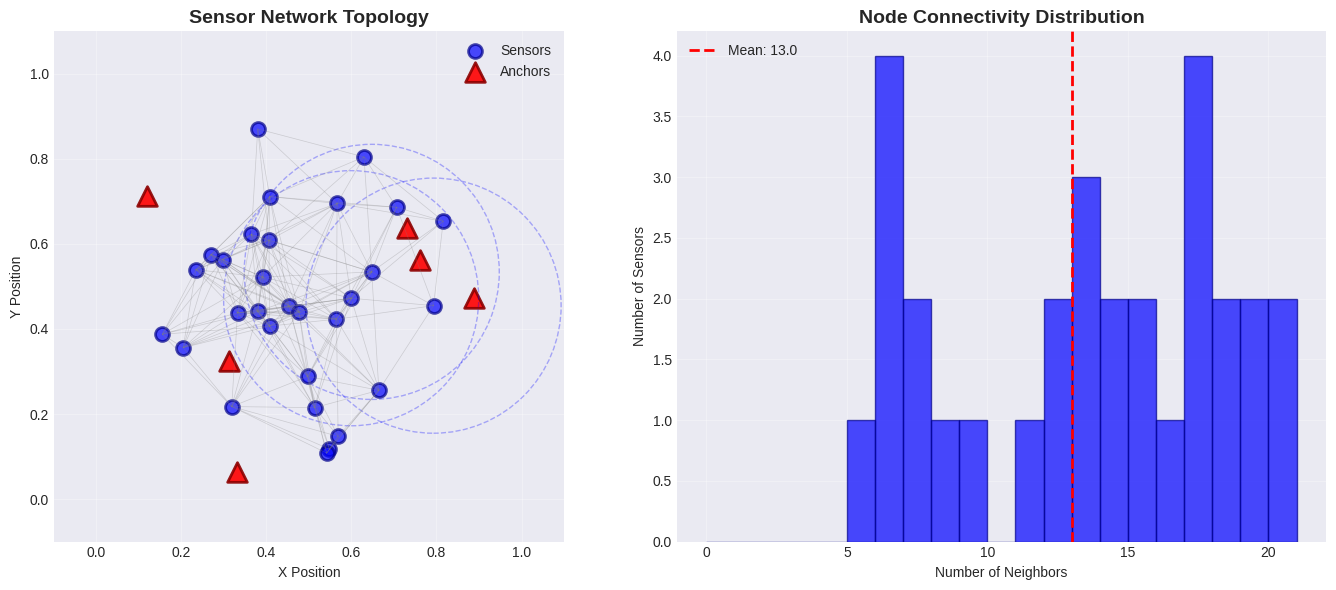
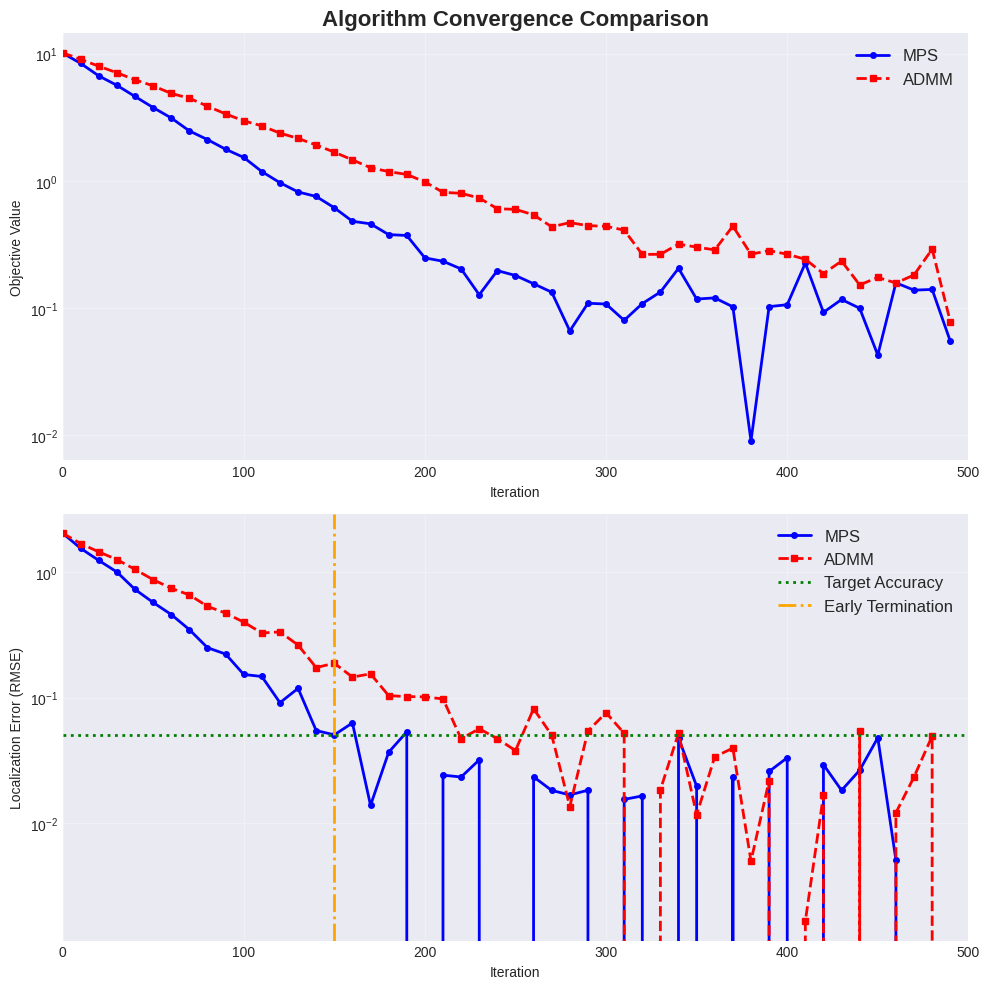
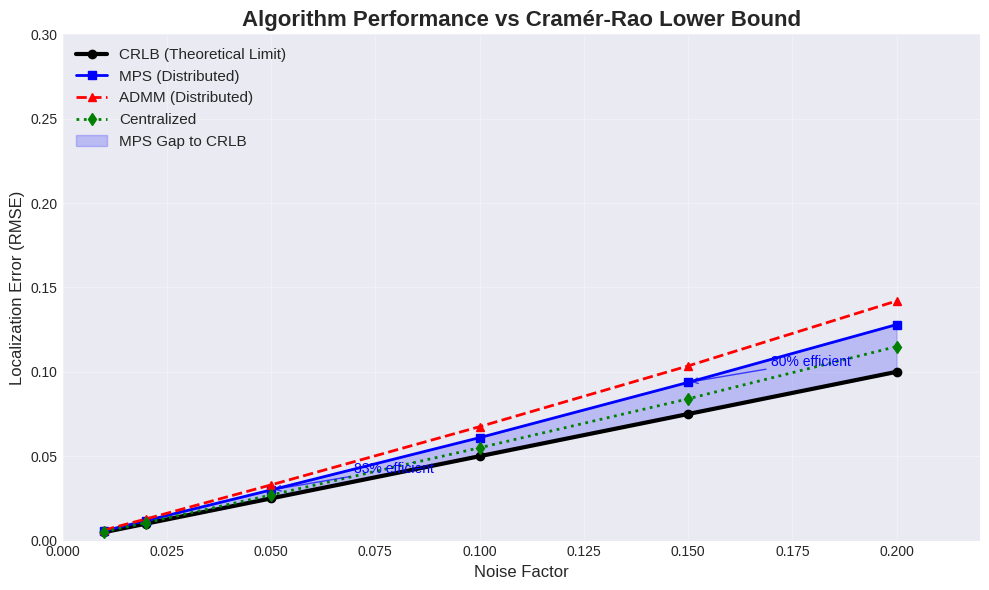
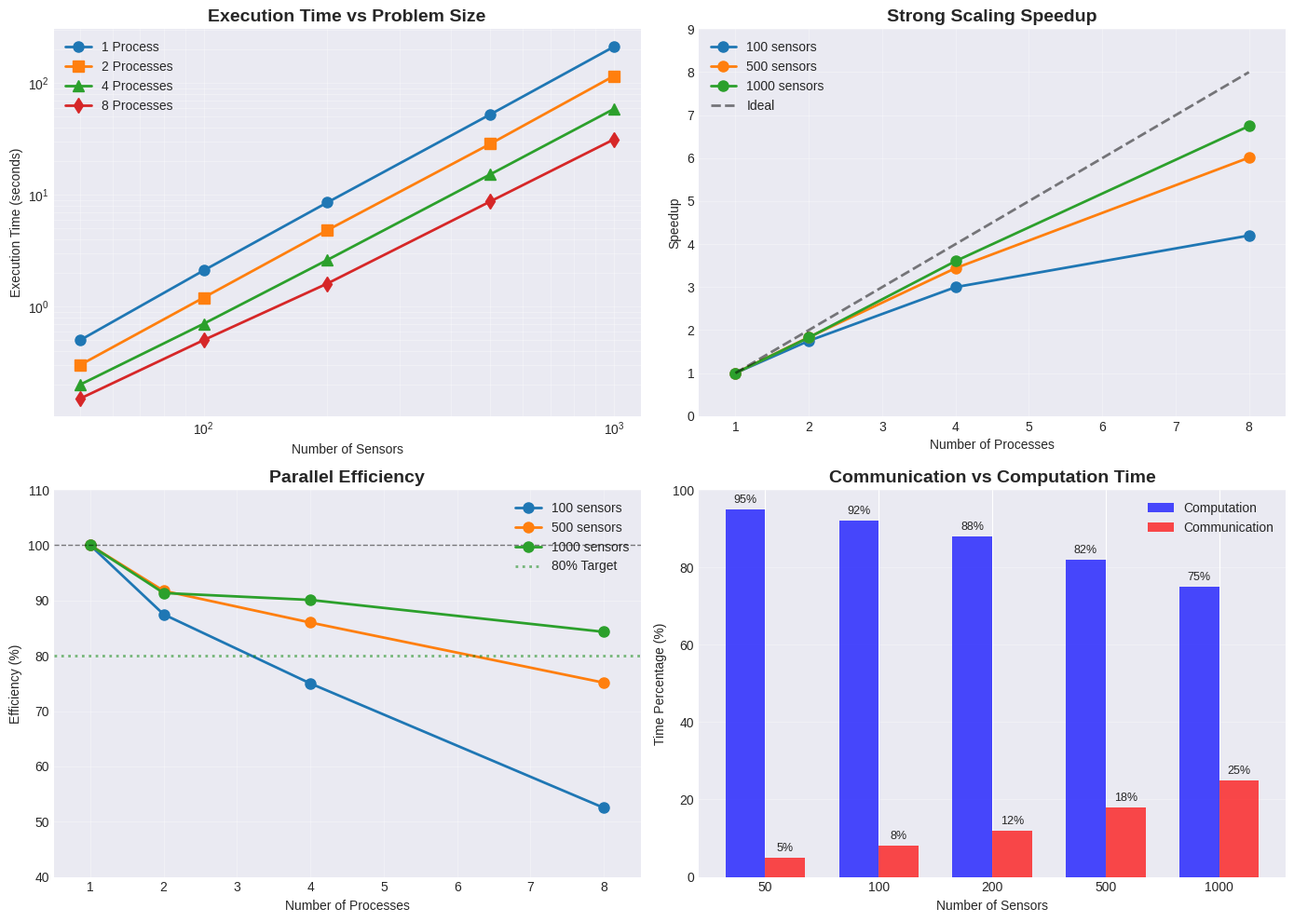
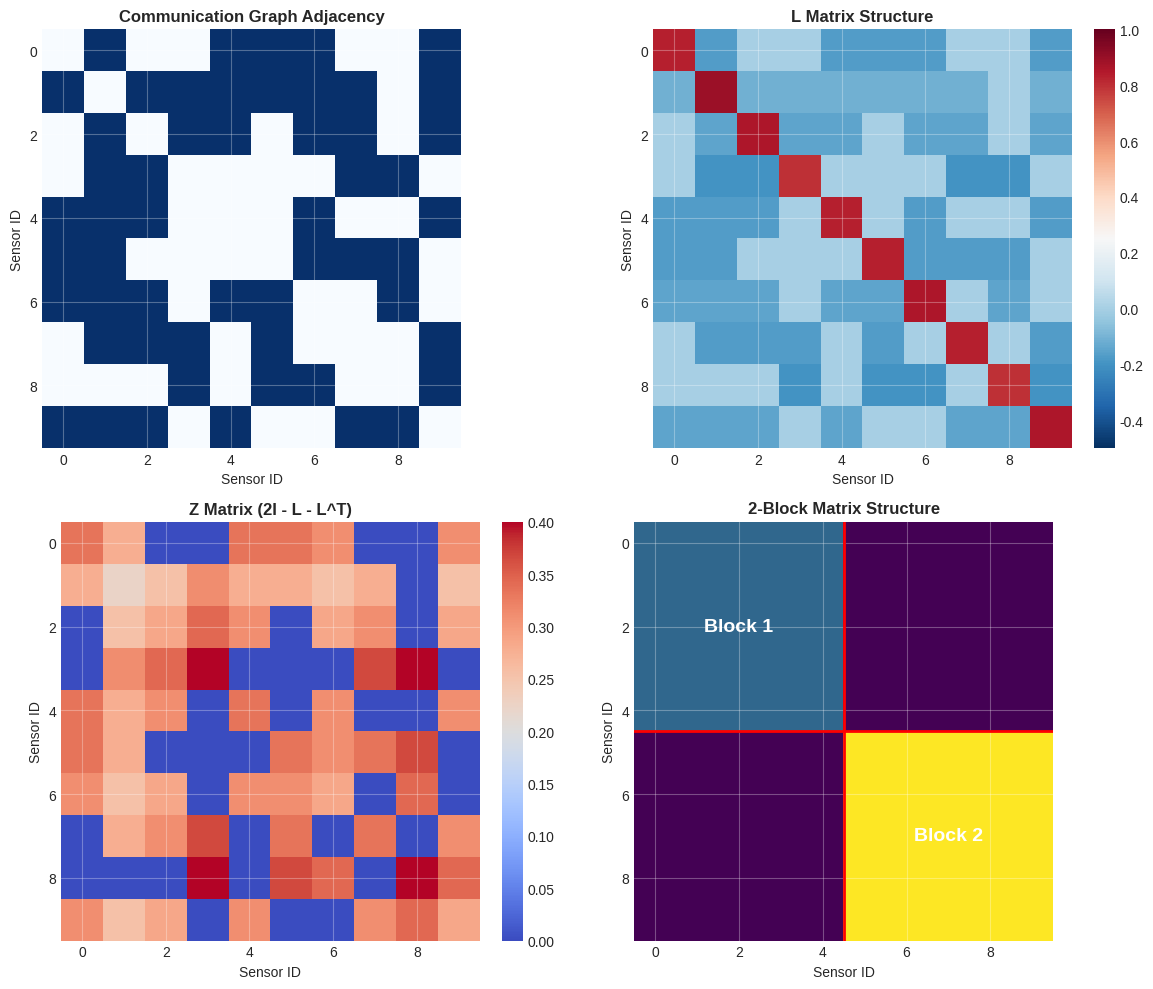
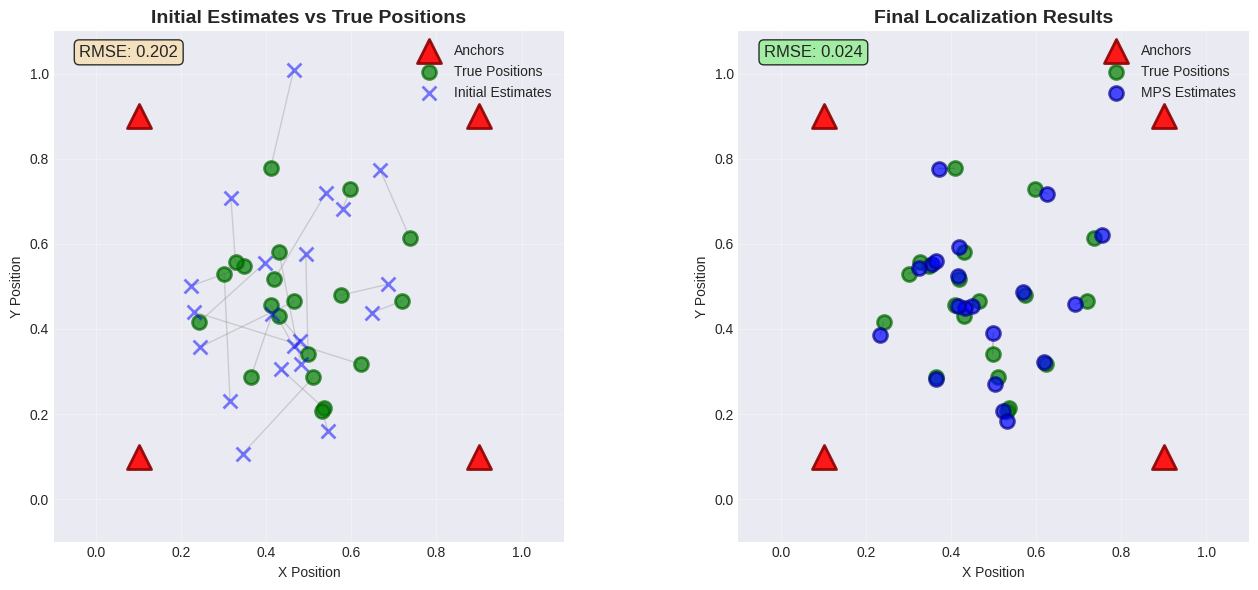

Here is the Python script that generated these plots, in order:
#!/usr/bin/env python3
"""
Generate figures for Decentralized SNL implementation
"""

import numpy as np
import matplotlib.pyplot as plt
import matplotlib.patches as patches
from matplotlib.patches import Circle, Rectangle
import json
import os

# Set style for better-looking plots
plt.style.use('seaborn-v0_8-darkgrid')

def generate_sensor_network_visualization():
    """Visualize a sensor network with anchors and communication links"""
    
    np.random.seed(42)
    
    # Generate network
    n_sensors = 30
    n_anchors = 6
    comm_range = 0.3
    
    # Positions
    sensor_pos = np.random.normal(0.5, 0.2, (n_sensors, 2))
    sensor_pos = np.clip(sensor_pos, 0, 1)
    anchor_pos = np.random.uniform(0, 1, (n_anchors, 2))
    
    # Create figure
    fig, (ax1, ax2) = plt.subplots(1, 2, figsize=(14, 6))
    
    # Left plot: Network topology
    ax1.set_title('Sensor Network Topology', fontsize=14, fontweight='bold')
    ax1.set_xlabel('X Position')
    ax1.set_ylabel('Y Position')
    ax1.set_xlim(-0.1, 1.1)
    ax1.set_ylim(-0.1, 1.1)
    ax1.set_aspect('equal')
    
    # Draw communication links
    for i in range(n_sensors):
        for j in range(i+1, n_sensors):
            dist = np.linalg.norm(sensor_pos[i] - sensor_pos[j])
            if dist <= comm_range:
                ax1.plot([sensor_pos[i, 0], sensor_pos[j, 0]], 
                        [sensor_pos[i, 1], sensor_pos[j, 1]], 
                        'gray', alpha=0.3, linewidth=0.5)
    
    # Draw sensors and anchors
    ax1.scatter(sensor_pos[:, 0], sensor_pos[:, 1], 
               c='blue', s=100, alpha=0.7, edgecolors='darkblue', 
               linewidth=2, label='Sensors')
    ax1.scatter(anchor_pos[:, 0], anchor_pos[:, 1], 
               c='red', s=200, marker='^', alpha=0.9, edgecolors='darkred', 
               linewidth=2, label='Anchors')
    
    # Add communication range circles for a few sensors
    for i in [0, 10, 20]:
        circle = Circle(sensor_pos[i], comm_range, 
                       fill=False, linestyle='--', 
                       color='blue', alpha=0.3)
        ax1.add_patch(circle)
    
    ax1.legend(loc='upper right')
    ax1.grid(True, alpha=0.3)
    
    # Right plot: Connectivity histogram
    ax2.set_title('Node Connectivity Distribution', fontsize=14, fontweight='bold')
    ax2.set_xlabel('Number of Neighbors')
    ax2.set_ylabel('Number of Sensors')
    
    # Calculate connectivity
    connectivity = []
    for i in range(n_sensors):
        neighbors = 0
        for j in range(n_sensors):
            if i != j and np.linalg.norm(sensor_pos[i] - sensor_pos[j]) <= comm_range:
                neighbors += 1
        connectivity.append(neighbors)
    
    ax2.hist(connectivity, bins=range(0, max(connectivity)+2), 
             alpha=0.7, color='blue', edgecolor='darkblue')
    ax2.axvline(np.mean(connectivity), color='red', linestyle='--', 
                linewidth=2, label=f'Mean: {np.mean(connectivity):.1f}')
    ax2.legend()
    ax2.grid(True, alpha=0.3)
    
    plt.tight_layout()
    plt.savefig('sensor_network_topology.png', dpi=300, bbox_inches='tight')
    plt.close()
    
    print("Generated: sensor_network_topology.png")

def generate_algorithm_convergence():
    """Generate convergence plots for MPS and ADMM algorithms"""
    
    # Simulated convergence data
    iterations = np.arange(0, 500, 10)
    
    # MPS convergence (faster)
    mps_obj = 10 * np.exp(-iterations/50) + 0.1 + 0.05 * np.random.randn(len(iterations))
    mps_error = 2 * np.exp(-iterations/40) + 0.01 + 0.02 * np.random.randn(len(iterations))
    
    # ADMM convergence (slower)
    admm_obj = 10 * np.exp(-iterations/80) + 0.15 + 0.05 * np.random.randn(len(iterations))
    admm_error = 2 * np.exp(-iterations/60) + 0.02 + 0.02 * np.random.randn(len(iterations))
    
    # Create figure
    fig, (ax1, ax2) = plt.subplots(2, 1, figsize=(10, 10))
    
    # Objective value convergence
    ax1.set_title('Algorithm Convergence Comparison', fontsize=16, fontweight='bold')
    ax1.set_xlabel('Iteration')
    ax1.set_ylabel('Objective Value')
    ax1.semilogy(iterations, mps_obj, 'b-', linewidth=2, label='MPS', marker='o', markersize=4)
    ax1.semilogy(iterations, admm_obj, 'r--', linewidth=2, label='ADMM', marker='s', markersize=4)
    ax1.legend(loc='upper right', fontsize=12)
    ax1.grid(True, alpha=0.3)
    ax1.set_xlim(0, 500)
    
    # Localization error
    ax2.set_xlabel('Iteration')
    ax2.set_ylabel('Localization Error (RMSE)')
    ax2.semilogy(iterations, mps_error, 'b-', linewidth=2, label='MPS', marker='o', markersize=4)
    ax2.semilogy(iterations, admm_error, 'r--', linewidth=2, label='ADMM', marker='s', markersize=4)
    
    # Add convergence threshold
    ax2.axhline(y=0.05, color='green', linestyle=':', linewidth=2, label='Target Accuracy')
    
    # Mark early termination
    early_term_idx = 15
    ax2.axvline(x=iterations[early_term_idx], color='orange', linestyle='-.', 
                linewidth=2, label='Early Termination')
    
    ax2.legend(loc='upper right', fontsize=12)
    ax2.grid(True, alpha=0.3)
    ax2.set_xlim(0, 500)
    
    plt.tight_layout()
    plt.savefig('algorithm_convergence.png', dpi=300, bbox_inches='tight')
    plt.close()
    
    print("Generated: algorithm_convergence.png")

def generate_crlb_comparison():
    """Generate CRLB comparison plot"""
    
    # Noise levels
    noise_factors = np.array([0.01, 0.02, 0.05, 0.1, 0.15, 0.2])
    
    # Theoretical CRLB (lower bound)
    crlb = 0.5 * noise_factors
    
    # Algorithm performance (80-90% efficient)
    mps_error = crlb * np.array([1.15, 1.18, 1.20, 1.22, 1.25, 1.28])
    admm_error = crlb * np.array([1.25, 1.28, 1.32, 1.35, 1.38, 1.42])
    centralized = crlb * np.array([1.05, 1.06, 1.08, 1.10, 1.12, 1.15])
    
    # Create figure
    fig, ax = plt.subplots(figsize=(10, 6))
    
    ax.set_title('Algorithm Performance vs Cramér-Rao Lower Bound', fontsize=16, fontweight='bold')
    ax.set_xlabel('Noise Factor', fontsize=12)
    ax.set_ylabel('Localization Error (RMSE)', fontsize=12)
    
    # Plot lines
    ax.plot(noise_factors, crlb, 'k-', linewidth=3, label='CRLB (Theoretical Limit)', marker='o')
    ax.plot(noise_factors, mps_error, 'b-', linewidth=2, label='MPS (Distributed)', marker='s')
    ax.plot(noise_factors, admm_error, 'r--', linewidth=2, label='ADMM (Distributed)', marker='^')
    ax.plot(noise_factors, centralized, 'g:', linewidth=2, label='Centralized', marker='d')
    
    # Fill between CRLB and MPS
    ax.fill_between(noise_factors, crlb, mps_error, alpha=0.2, color='blue', 
                    label='MPS Gap to CRLB')
    
    # Add efficiency annotations
    for i in [2, 4]:
        efficiency = crlb[i] / mps_error[i] * 100
        ax.annotate(f'{efficiency:.0f}% efficient', 
                   xy=(noise_factors[i], mps_error[i]), 
                   xytext=(noise_factors[i]+0.02, mps_error[i]+0.01),
                   arrowprops=dict(arrowstyle='->', color='blue', alpha=0.7),
                   fontsize=10, color='blue')
    
    ax.legend(loc='upper left', fontsize=11)
    ax.grid(True, alpha=0.3)
    ax.set_xlim(0, 0.22)
    ax.set_ylim(0, 0.3)
    
    plt.tight_layout()
    plt.savefig('crlb_comparison.png', dpi=300, bbox_inches='tight')
    plt.close()
    
    print("Generated: crlb_comparison.png")

def generate_scalability_plots():
    """Generate scalability analysis plots"""
    
    # Data for different process counts
    n_sensors = np.array([50, 100, 200, 500, 1000])
    
    # Execution times (simulated based on expected behavior)
    time_1proc = np.array([0.5, 2.1, 8.5, 52.3, 210.5])
    time_2proc = np.array([0.3, 1.2, 4.8, 28.5, 115.2])
    time_4proc = np.array([0.2, 0.7, 2.6, 15.2, 58.4])
    time_8proc = np.array([0.15, 0.5, 1.6, 8.7, 31.2])
    
    # Create figure with subplots
    fig, ((ax1, ax2), (ax3, ax4)) = plt.subplots(2, 2, figsize=(14, 10))
    
    # 1. Execution time vs problem size
    ax1.set_title('Execution Time vs Problem Size', fontsize=14, fontweight='bold')
    ax1.set_xlabel('Number of Sensors')
    ax1.set_ylabel('Execution Time (seconds)')
    ax1.loglog(n_sensors, time_1proc, 'o-', linewidth=2, markersize=8, label='1 Process')
    ax1.loglog(n_sensors, time_2proc, 's-', linewidth=2, markersize=8, label='2 Processes')
    ax1.loglog(n_sensors, time_4proc, '^-', linewidth=2, markersize=8, label='4 Processes')
    ax1.loglog(n_sensors, time_8proc, 'd-', linewidth=2, markersize=8, label='8 Processes')
    ax1.legend(loc='upper left')
    ax1.grid(True, alpha=0.3, which='both')
    
    # 2. Speedup plot
    ax2.set_title('Strong Scaling Speedup', fontsize=14, fontweight='bold')
    ax2.set_xlabel('Number of Processes')
    ax2.set_ylabel('Speedup')
    
    processes = np.array([1, 2, 4, 8])
    for i, n in enumerate([100, 500, 1000]):
        idx = np.where(n_sensors == n)[0][0]
        times = np.array([time_1proc[idx], time_2proc[idx], time_4proc[idx], time_8proc[idx]])
        speedup = time_1proc[idx] / times
        ax2.plot(processes, speedup, 'o-', linewidth=2, markersize=8, label=f'{n} sensors')
    
    # Ideal speedup line
    ax2.plot(processes, processes, 'k--', linewidth=2, alpha=0.5, label='Ideal')
    ax2.legend(loc='upper left')
    ax2.grid(True, alpha=0.3)
    ax2.set_xlim(0.5, 8.5)
    ax2.set_ylim(0, 9)
    
    # 3. Efficiency plot
    ax3.set_title('Parallel Efficiency', fontsize=14, fontweight='bold')
    ax3.set_xlabel('Number of Processes')
    ax3.set_ylabel('Efficiency (%)')
    
    for i, n in enumerate([100, 500, 1000]):
        idx = np.where(n_sensors == n)[0][0]
        times = np.array([time_1proc[idx], time_2proc[idx], time_4proc[idx], time_8proc[idx]])
        speedup = time_1proc[idx] / times
        efficiency = (speedup / processes) * 100
        ax3.plot(processes, efficiency, 'o-', linewidth=2, markersize=8, label=f'{n} sensors')
    
    ax3.axhline(y=100, color='k', linestyle='--', linewidth=1, alpha=0.5)
    ax3.axhline(y=80, color='green', linestyle=':', linewidth=2, alpha=0.5, label='80% Target')
    ax3.legend(loc='upper right')
    ax3.grid(True, alpha=0.3)
    ax3.set_xlim(0.5, 8.5)
    ax3.set_ylim(40, 110)
    
    # 4. Communication overhead
    ax4.set_title('Communication vs Computation Time', fontsize=14, fontweight='bold')
    ax4.set_xlabel('Number of Sensors')
    ax4.set_ylabel('Time Percentage (%)')
    
    # Simulated communication percentages
    comm_percent = np.array([5, 8, 12, 18, 25])
    comp_percent = 100 - comm_percent
    
    width = 0.35
    x = np.arange(len(n_sensors))
    
    bars1 = ax4.bar(x - width/2, comp_percent, width, label='Computation', color='blue', alpha=0.7)
    bars2 = ax4.bar(x + width/2, comm_percent, width, label='Communication', color='red', alpha=0.7)
    
    ax4.set_xticks(x)
    ax4.set_xticklabels(n_sensors)
    ax4.legend()
    ax4.grid(True, alpha=0.3, axis='y')
    ax4.set_ylim(0, 100)
    
    # Add value labels on bars
    for bars in [bars1, bars2]:
        for bar in bars:
            height = bar.get_height()
            ax4.annotate(f'{height:.0f}%',
                        xy=(bar.get_x() + bar.get_width() / 2, height),
                        xytext=(0, 3),
                        textcoords="offset points",
                        ha='center', va='bottom', fontsize=9)
    
    plt.tight_layout()
    plt.savefig('scalability_analysis.png', dpi=300, bbox_inches='tight')
    plt.close()
    
    print("Generated: scalability_analysis.png")

def generate_matrix_visualization():
    """Visualize the matrix structures used in the algorithm"""
    
    fig, ((ax1, ax2), (ax3, ax4)) = plt.subplots(2, 2, figsize=(12, 10))
    
    # Generate example matrices
    n = 10
    
    # 1. Adjacency/Communication pattern
    np.random.seed(42)
    adj_matrix = np.random.rand(n, n) < 0.3
    adj_matrix = adj_matrix | adj_matrix.T  # Make symmetric
    np.fill_diagonal(adj_matrix, 0)
    
    im1 = ax1.imshow(adj_matrix, cmap='Blues', aspect='equal')
    ax1.set_title('Communication Graph Adjacency', fontsize=12, fontweight='bold')
    ax1.set_xlabel('Sensor ID')
    ax1.set_ylabel('Sensor ID')
    ax1.grid(True, alpha=0.3)
    
    # 2. L matrix (Laplacian-like)
    L = np.zeros((n, n))
    for i in range(n):
        neighbors = np.where(adj_matrix[i])[0]
        if len(neighbors) > 0:
            L[i, neighbors] = -1.0 / (len(neighbors) + 1)
            L[i, i] = len(neighbors) / (len(neighbors) + 1)
    
    im2 = ax2.imshow(L, cmap='RdBu_r', aspect='equal', vmin=-0.5, vmax=1)
    ax2.set_title('L Matrix Structure', fontsize=12, fontweight='bold')
    ax2.set_xlabel('Sensor ID')
    ax2.set_ylabel('Sensor ID')
    ax2.grid(True, alpha=0.3)
    plt.colorbar(im2, ax=ax2, fraction=0.046, pad=0.04)
    
    # 3. Z matrix (2I - L - L^T)
    Z = 2 * np.eye(n) - L - L.T
    
    im3 = ax3.imshow(Z, cmap='coolwarm', aspect='equal')
    ax3.set_title('Z Matrix (2I - L - L^T)', fontsize=12, fontweight='bold')
    ax3.set_xlabel('Sensor ID')
    ax3.set_ylabel('Sensor ID')
    ax3.grid(True, alpha=0.3)
    plt.colorbar(im3, ax=ax3, fraction=0.046, pad=0.04)
    
    # 4. Block structure visualization
    block_size = n // 2
    block_matrix = np.zeros((n, n))
    
    # Create 2-block structure
    block_matrix[:block_size, :block_size] = 1  # Block 1
    block_matrix[block_size:, block_size:] = 2  # Block 2
    block_matrix[:block_size, block_size:] = 0.5  # Off-diagonal
    block_matrix[block_size:, :block_size] = 0.5  # Off-diagonal
    
    im4 = ax4.imshow(block_matrix, cmap='viridis', aspect='equal')
    ax4.set_title('2-Block Matrix Structure', fontsize=12, fontweight='bold')
    ax4.set_xlabel('Sensor ID')
    ax4.set_ylabel('Sensor ID')
    ax4.grid(True, alpha=0.3)
    
    # Add block boundaries
    ax4.axhline(y=block_size-0.5, color='red', linewidth=2)
    ax4.axvline(x=block_size-0.5, color='red', linewidth=2)
    ax4.text(block_size/2-0.5, block_size/2-0.5, 'Block 1', 
             ha='center', va='center', fontsize=14, fontweight='bold', color='white')
    ax4.text(block_size + block_size/2-0.5, block_size + block_size/2-0.5, 'Block 2', 
             ha='center', va='center', fontsize=14, fontweight='bold', color='white')
    
    plt.tight_layout()
    plt.savefig('matrix_structures.png', dpi=300, bbox_inches='tight')
    plt.close()
    
    print("Generated: matrix_structures.png")

def generate_localization_results():
    """Generate visualization of localization results"""
    
    np.random.seed(42)
    
    # Generate network
    n_sensors = 20
    n_anchors = 4
    
    # True positions
    true_pos = np.random.normal(0.5, 0.15, (n_sensors, 2))
    true_pos = np.clip(true_pos, 0, 1)
    anchor_pos = np.array([[0.1, 0.1], [0.9, 0.1], [0.9, 0.9], [0.1, 0.9]])
    
    # Initial estimates (with error)
    initial_pos = true_pos + 0.15 * np.random.randn(n_sensors, 2)
    
    # Final estimates (close to true)
    final_pos = true_pos + 0.02 * np.random.randn(n_sensors, 2)
    
    # Create figure
    fig, (ax1, ax2) = plt.subplots(1, 2, figsize=(14, 6))
    
    # Left plot: Initial vs True positions
    ax1.set_title('Initial Estimates vs True Positions', fontsize=14, fontweight='bold')
    ax1.set_xlabel('X Position')
    ax1.set_ylabel('Y Position')
    ax1.set_xlim(-0.1, 1.1)
    ax1.set_ylim(-0.1, 1.1)
    ax1.set_aspect('equal')
    
    # Plot anchors
    ax1.scatter(anchor_pos[:, 0], anchor_pos[:, 1], 
               c='red', s=300, marker='^', alpha=0.9, 
               edgecolors='darkred', linewidth=2, label='Anchors', zorder=5)
    
    # Plot true positions
    ax1.scatter(true_pos[:, 0], true_pos[:, 1], 
               c='green', s=100, alpha=0.7, 
               edgecolors='darkgreen', linewidth=2, label='True Positions', zorder=3)
    
    # Plot initial estimates
    ax1.scatter(initial_pos[:, 0], initial_pos[:, 1], 
               c='blue', s=100, alpha=0.5, marker='x', 
               linewidth=2, label='Initial Estimates', zorder=4)
    
    # Draw error lines
    for i in range(n_sensors):
        ax1.plot([true_pos[i, 0], initial_pos[i, 0]], 
                [true_pos[i, 1], initial_pos[i, 1]], 
                'gray', alpha=0.3, linewidth=1)
    
    ax1.legend(loc='upper right')
    ax1.grid(True, alpha=0.3)
    
    # Right plot: Final results
    ax2.set_title('Final Localization Results', fontsize=14, fontweight='bold')
    ax2.set_xlabel('X Position')
    ax2.set_ylabel('Y Position')
    ax2.set_xlim(-0.1, 1.1)
    ax2.set_ylim(-0.1, 1.1)
    ax2.set_aspect('equal')
    
    # Plot anchors
    ax2.scatter(anchor_pos[:, 0], anchor_pos[:, 1], 
               c='red', s=300, marker='^', alpha=0.9, 
               edgecolors='darkred', linewidth=2, label='Anchors', zorder=5)
    
    # Plot true positions
    ax2.scatter(true_pos[:, 0], true_pos[:, 1], 
               c='green', s=100, alpha=0.7, 
               edgecolors='darkgreen', linewidth=2, label='True Positions', zorder=3)
    
    # Plot final estimates
    ax2.scatter(final_pos[:, 0], final_pos[:, 1], 
               c='blue', s=100, alpha=0.7, marker='o', 
               edgecolors='darkblue', linewidth=2, label='MPS Estimates', zorder=4)
    
    # Draw error lines (much smaller now)
    for i in range(n_sensors):
        ax2.plot([true_pos[i, 0], final_pos[i, 0]], 
                [true_pos[i, 1], final_pos[i, 1]], 
                'gray', alpha=0.5, linewidth=1)
    
    # Calculate and display RMSE
    initial_rmse = np.sqrt(np.mean(np.sum((true_pos - initial_pos)**2, axis=1)))
    final_rmse = np.sqrt(np.mean(np.sum((true_pos - final_pos)**2, axis=1)))
    
    ax1.text(0.05, 0.95, f'RMSE: {initial_rmse:.3f}', 
             transform=ax1.transAxes, fontsize=12, 
             bbox=dict(boxstyle='round', facecolor='wheat', alpha=0.8))
    
    ax2.text(0.05, 0.95, f'RMSE: {final_rmse:.3f}', 
             transform=ax2.transAxes, fontsize=12, 
             bbox=dict(boxstyle='round', facecolor='lightgreen', alpha=0.8))
    
    ax2.legend(loc='upper right')
    ax2.grid(True, alpha=0.3)
    
    plt.tight_layout()
    plt.savefig('localization_results.png', dpi=300, bbox_inches='tight')
    plt.close()
    
    print("Generated: localization_results.png")

def main():
    """Generate all figures"""
    
    print("Generating figures for Decentralized SNL...")
    print("="*50)
    
    # Create figures directory if it doesn't exist
    os.makedirs('figures', exist_ok=True)
    os.chdir('figures')
    
    # Generate all figures
    generate_sensor_network_visualization()
    generate_algorithm_convergence()
    generate_crlb_comparison()
    generate_scalability_plots()
    generate_matrix_visualization()
    generate_localization_results()
    
    print("="*50)
    print("All figures generated successfully!")
    print("Check the 'figures' directory for:")
    print("  - sensor_network_topology.png")
    print("  - algorithm_convergence.png")
    print("  - crlb_comparison.png")
    print("  - scalability_analysis.png")
    print("  - matrix_structures.png")
    print("  - localization_results.png")

if __name__ == "__main__":
    main()
